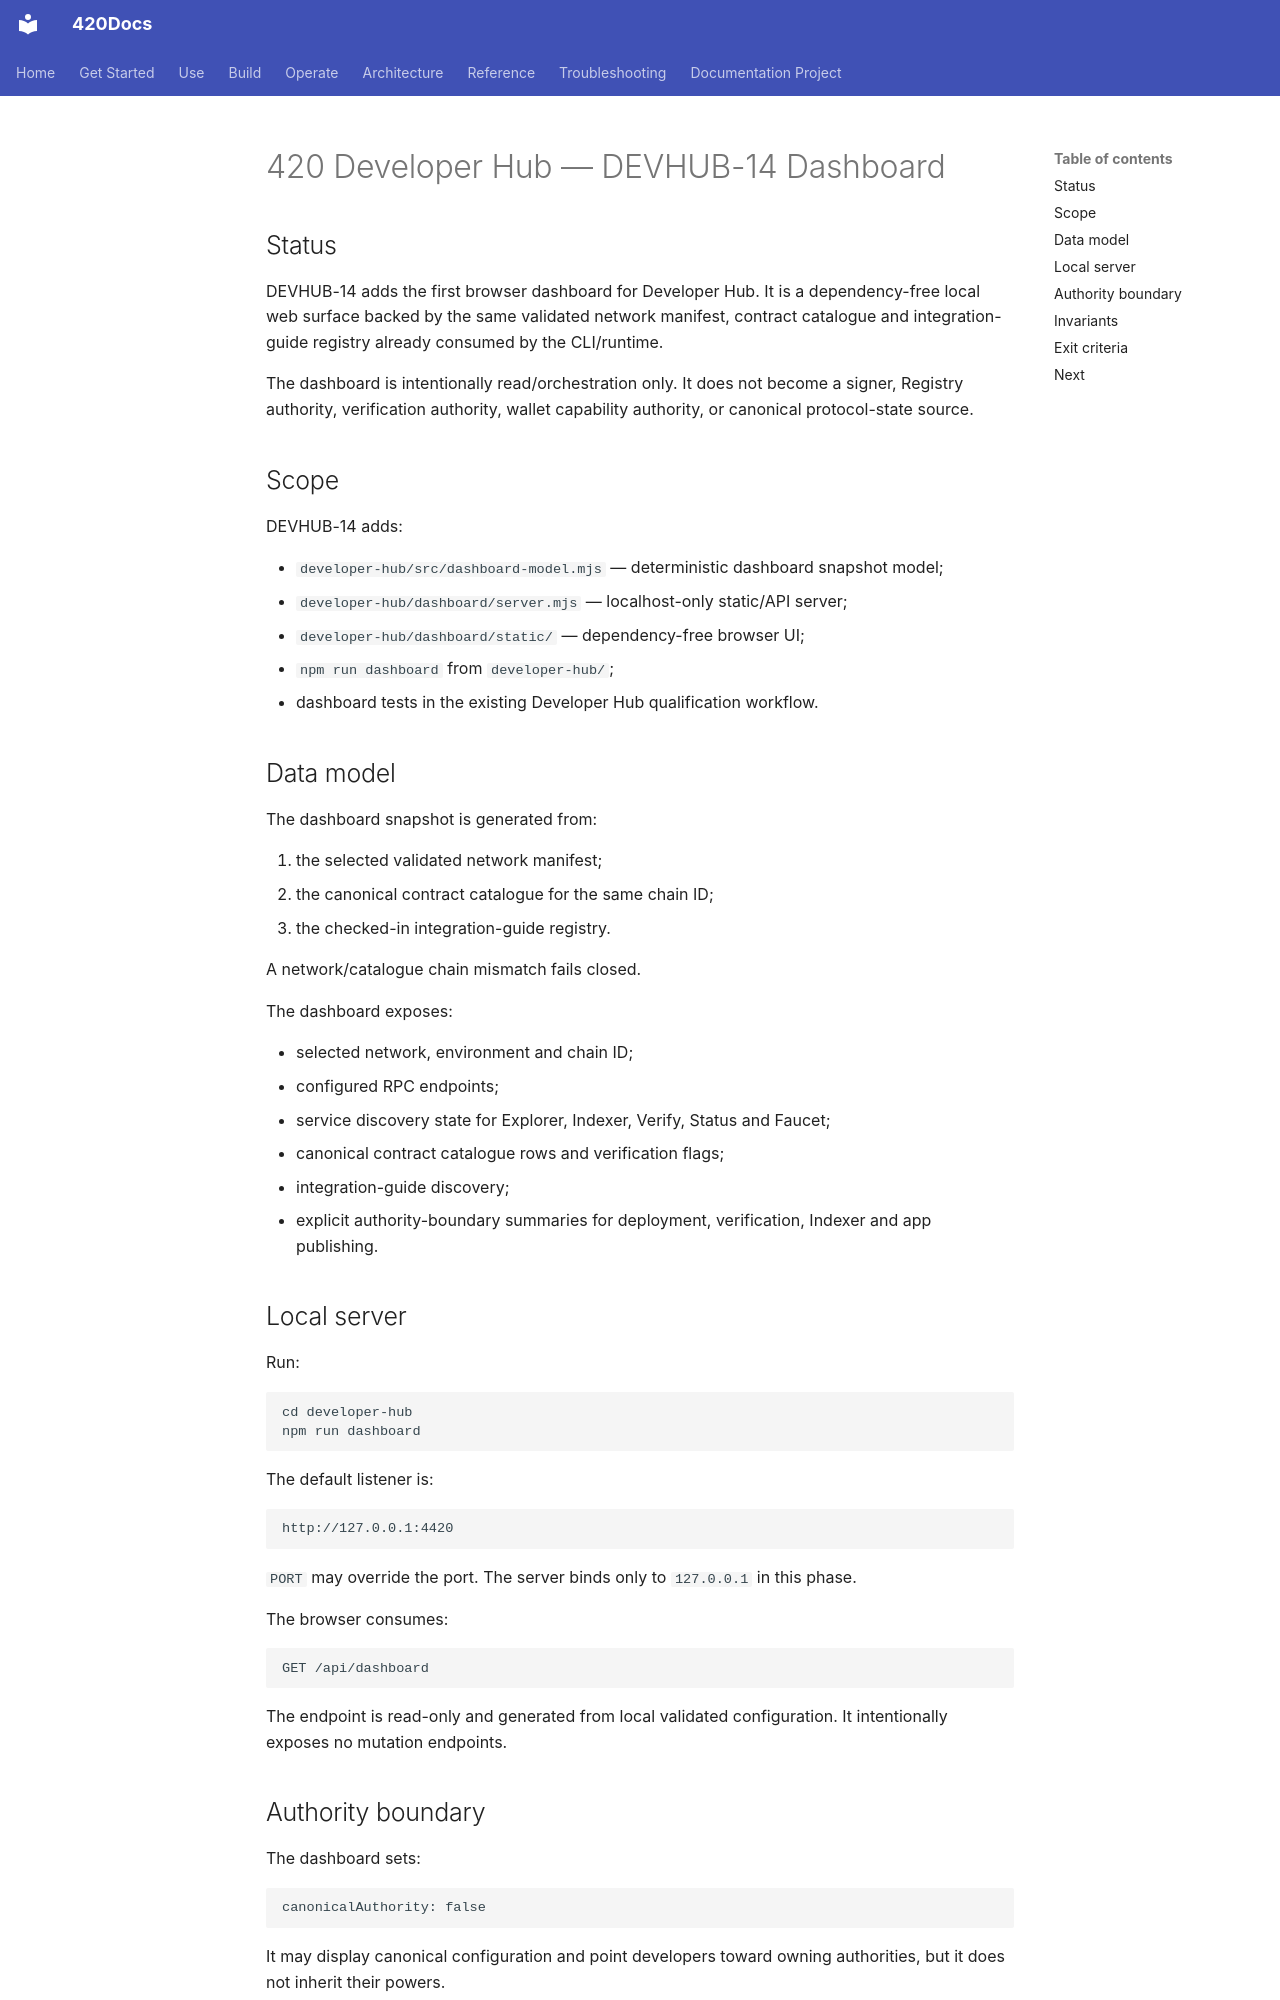

repository: abvhiael/420-integrated-v0.1 · page: DEVELOPER-HUB-DEVHUB-14/index.html · generator: mkdocs

# 420 Developer Hub — DEVHUB-14 Dashboard

## Status

DEVHUB-14 adds the first browser dashboard for Developer Hub. It is a dependency-free local web surface backed by the same validated network manifest, contract catalogue and integration-guide registry already consumed by the CLI/runtime.

The dashboard is intentionally read/orchestration only. It does not become a signer, Registry authority, verification authority, wallet capability authority, or canonical protocol-state source.

## Scope

DEVHUB-14 adds:

- `developer-hub/src/dashboard-model.mjs` — deterministic dashboard snapshot model;
- `developer-hub/dashboard/server.mjs` — localhost-only static/API server;
- `developer-hub/dashboard/static/` — dependency-free browser UI;
- `npm run dashboard` from `developer-hub/`;
- dashboard tests in the existing Developer Hub qualification workflow.

## Data model

The dashboard snapshot is generated from:

1. the selected validated network manifest;
2. the canonical contract catalogue for the same chain ID;
3. the checked-in integration-guide registry.

A network/catalogue chain mismatch fails closed.

The dashboard exposes:

- selected network, environment and chain ID;
- configured RPC endpoints;
- service discovery state for Explorer, Indexer, Verify, Status and Faucet;
- canonical contract catalogue rows and verification flags;
- integration-guide discovery;
- explicit authority-boundary summaries for deployment, verification, Indexer and app publishing.

## Local server

Run:

```text
cd developer-hub
npm run dashboard
```

The default listener is:

```text
http://127.0.0.1:4420
```

`PORT` may override the port. The server binds only to `127.0.0.1` in this phase.

The browser consumes:

```text
GET /api/dashboard
```

The endpoint is read-only and generated from local validated configuration. It intentionally exposes no mutation endpoints.
